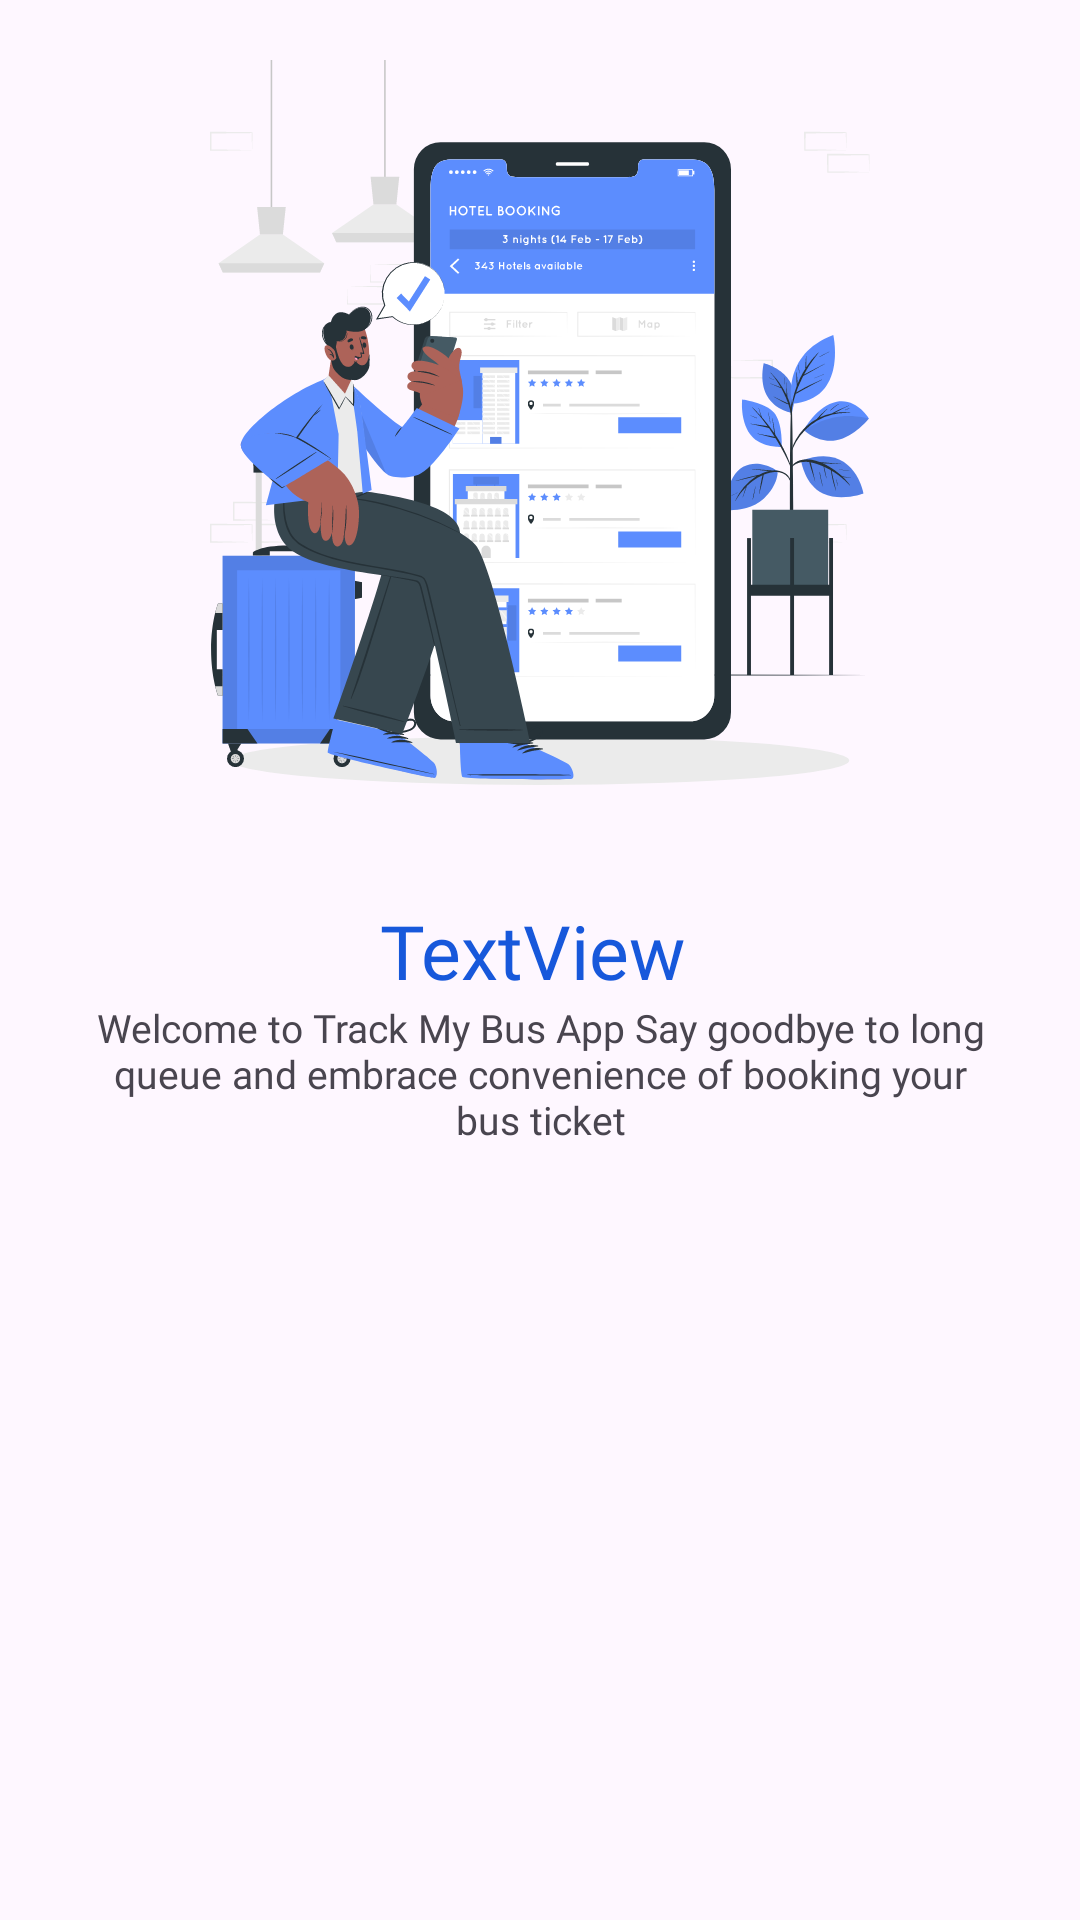

Android layout source for this screen:
<!-- AndroidManifest.xml: application theme Theme.TrackmybusMain -->
<!-- res/layout/slideslayout.xml -->
<?xml version="1.0" encoding="utf-8"?>
<androidx.constraintlayout.widget.ConstraintLayout xmlns:android="http://schemas.android.com/apk/res/android"
    xmlns:app="http://schemas.android.com/apk/res-auto"
    xmlns:tools="http://schemas.android.com/tools"
    android:layout_width="match_parent"
    android:layout_height="match_parent"
    >

    <ImageView
        android:id="@+id/sliderImage"
        android:layout_width="0dp"
        android:layout_height="300dp"
        android:padding="20dp"
        app:layout_constraintEnd_toEndOf="parent"
        app:layout_constraintStart_toStartOf="parent"
        app:layout_constraintTop_toTopOf="parent"
        app:srcCompat="@drawable/onboardingfirst" />

    <TextView
        android:id="@+id/sliderHeading"
        android:layout_width="wrap_content"
        android:layout_height="wrap_content"
        android:layout_marginStart="174dp"
        android:layout_marginEnd="178dp"
        android:fontFamily="@font/poppinsemibold"
        android:gravity="center"
        android:text="TextView"
        android:textColor="@color/text"
        android:textSize="25sp"
        app:layout_constraintEnd_toEndOf="parent"
        app:layout_constraintHorizontal_bias="0.508"
        app:layout_constraintStart_toStartOf="parent"
        app:layout_constraintTop_toBottomOf="@+id/sliderImage" />

    <TextView
        android:id="@+id/sliderDescription"
        android:layout_width="0dp"
        android:layout_height="wrap_content"
        android:fontFamily="@font/poppinsregular"
        android:gravity="center"
        android:paddingStart="30dp"
        android:paddingEnd="30dp"
        android:text="@string/onboardDescThird"
        android:textSize="13sp"
        app:layout_constraintEnd_toEndOf="parent"
        app:layout_constraintHorizontal_bias="0.493"
        app:layout_constraintStart_toStartOf="parent"
        app:layout_constraintTop_toBottomOf="@+id/sliderHeading" />
</androidx.constraintlayout.widget.ConstraintLayout>
<!-- resources referenced by this layout -->
<resources>
  <color name="text">#1758DB</color>
  <!-- drawable onboardingfirst: vector/xml drawable (drawable, 123513 chars, omitted) -->
  <string name="onboardDescThird">Welcome to Track My Bus App Say goodbye to long queue and embrace convenience of booking your bus ticket</string>
  <style name="Theme.TrackmybusMain" parent="Base.Theme.TrackmybusMain" />
  <style name="Base.Theme.TrackmybusMain" parent="Theme.Material3.DayNight.NoActionBar">
          
          
      </style>
</resources>
